Run: headless pygame with SDL's dummy video driver; simulated clock (each Clock.tick advances the game by its frame time, no real sleeping); random seed 0; keys injected as events and as key.get_pressed() state; mouse plan: one left click at the window centre at the start of phase 2, then a move to the lower-right quarter at the start of phase 3.
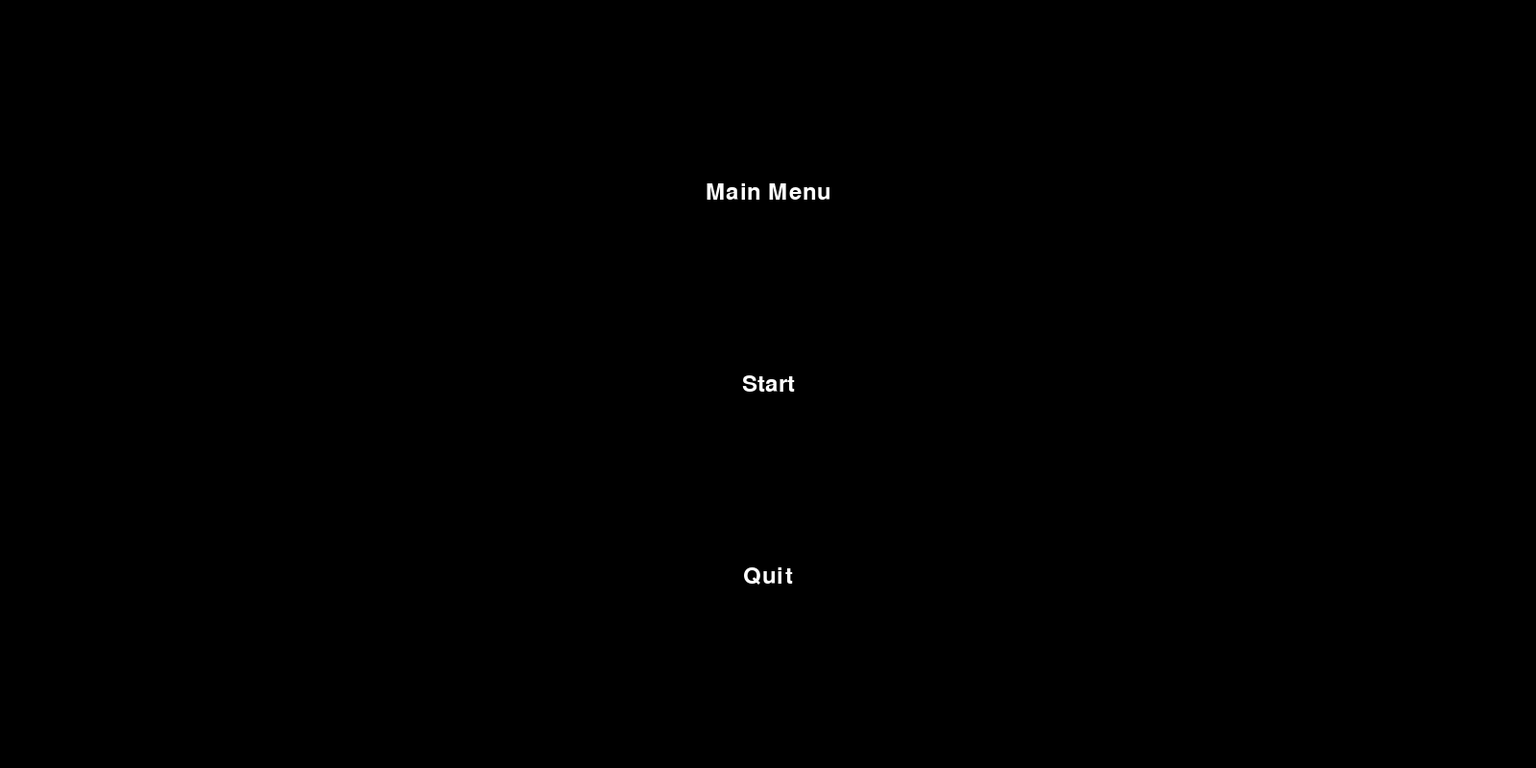
Frame 1 of 4 · flips 1–60 · no input
Frame 2 of 4 · flips 61–180 · clicked the window centre · tapped SPACE, RETURN · held RIGHT (→), D · screen unchanged from frame 1, image omitted
Frame 3 of 4 · flips 181–300 · moved the mouse to the lower-right quarter · held DOWN (↓), S · screen unchanged from frame 2, image omitted
Frame 4 of 4 · flips 301–420 · held LEFT (←), A, UP (↑), W · screen unchanged from frame 3, image omitted

The pygame program that drew these frames:

import pygame
import sys

# Initialize Pygame
pygame.init()

# Set up the display
screen_width = 1600
screen_height = 800
screen = pygame.display.set_mode((screen_width, screen_height))
pygame.display.set_caption("Main Menu")

# Define colors
WHITE = (255, 255, 255)
BLACK = (0, 0, 0)

# Define fonts
font = pygame.font.Font(None, 36)

def draw_text(text, font, color, surface, x, y):
    text_obj = font.render(text, 1, color)
    text_rect = text_obj.get_rect()
    text_rect.centerx = x
    text_rect.centery = y
    surface.blit(text_obj, text_rect)

def main_menu():
    while True:
        screen.fill(BLACK)
        draw_text("Main Menu", font, WHITE, screen, screen_width/2, screen_height/4)
        draw_text("Start", font, WHITE, screen, screen_width/2, screen_height/2)
        draw_text("Quit", font, WHITE, screen, screen_width/2, screen_height*3/4)
        pygame.display.update()

        for event in pygame.event.get():
            if event.type == pygame.QUIT:
                pygame.quit()
                sys.exit()
            if event.type == pygame.MOUSEBUTTONDOWN:
                if event.button == 1:  # Left mouse button
                    mouse_x, mouse_y = event.pos
                    if screen_width/2 - 100 <= mouse_x <= screen_width/2 + 100 and screen_height/2 - 20 <= mouse_y <= screen_height/2 + 20:
                        # Start the game
                        game()
                    elif screen_width/2 - 100 <= mouse_x <= screen_width/2 + 100 and screen_height*3/4 - 20 <= mouse_y <= screen_height*3/4 + 20:
                        pygame.quit()
                        sys.exit()

def game():
    # Game logic goes here
    pass

main_menu()
